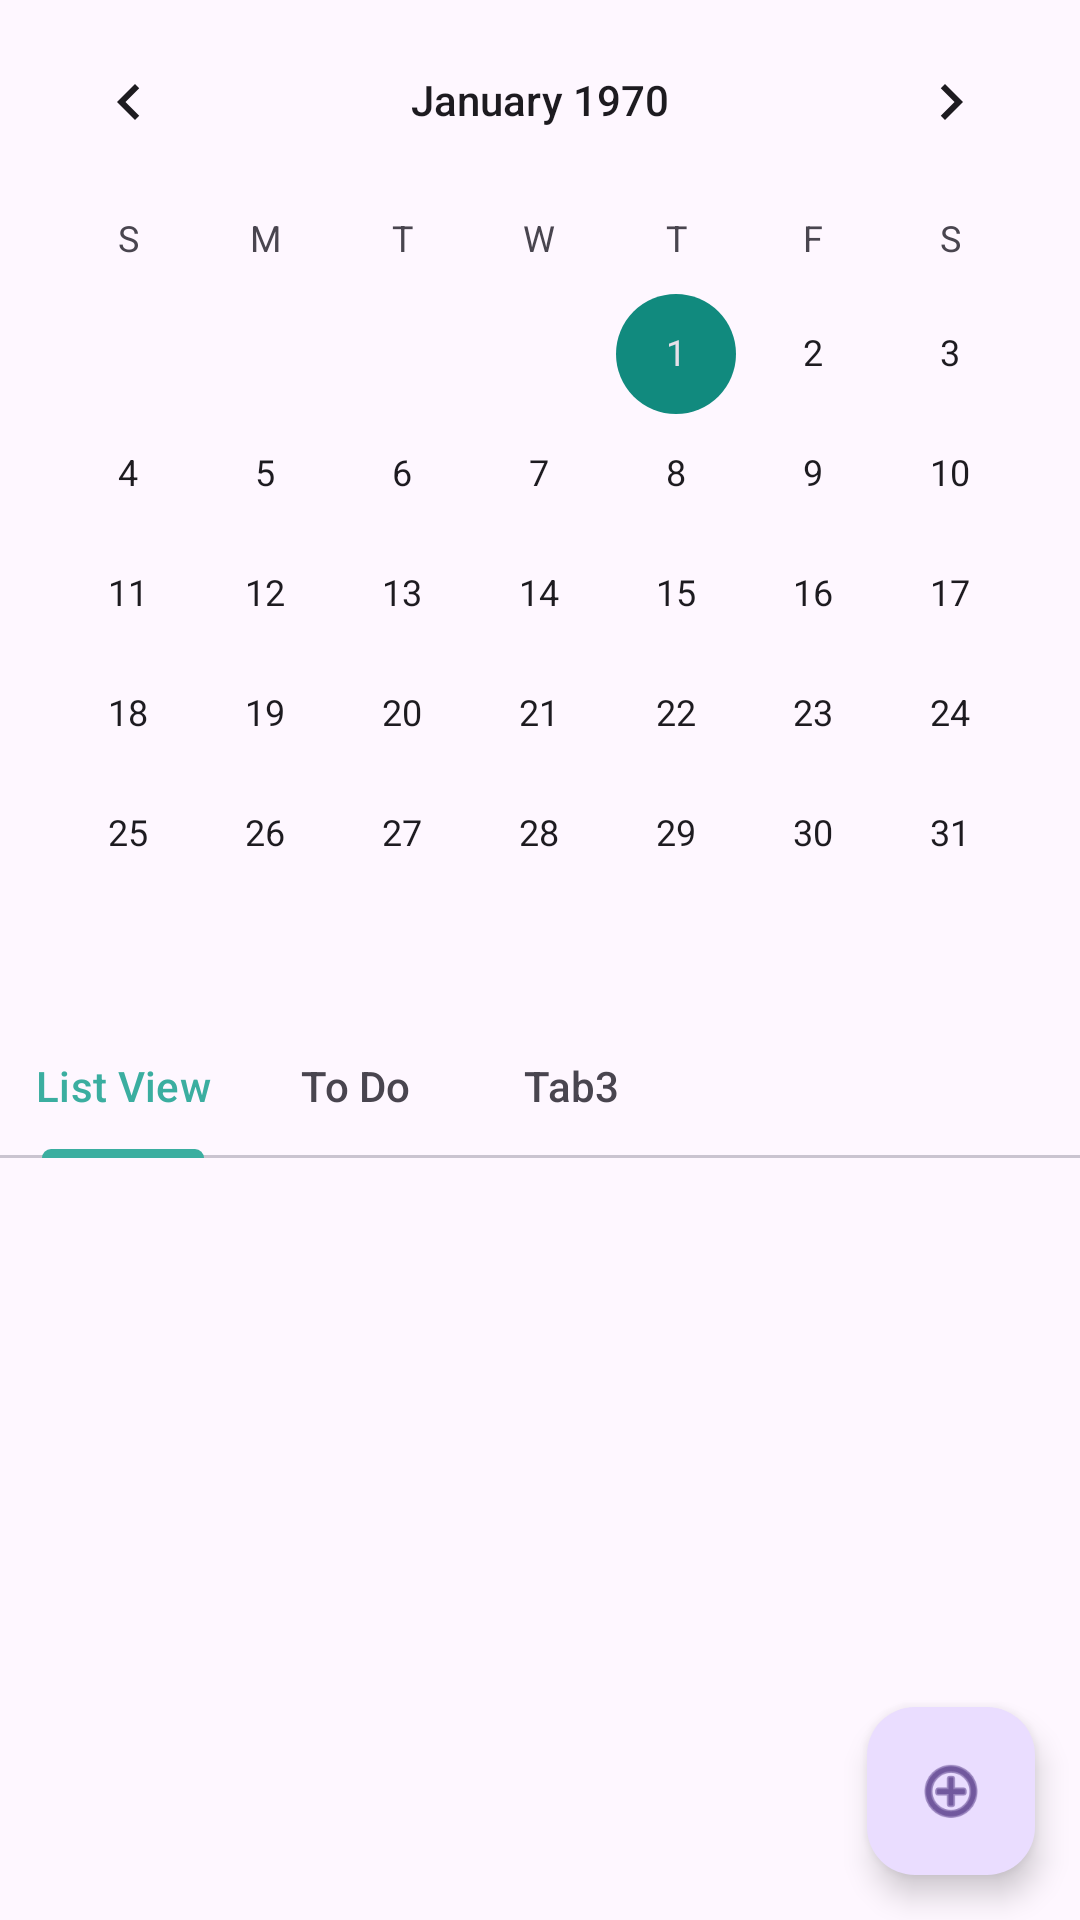

Reconstruct the res/layout file that produces this screen, plus the resources it refers to.
<!-- AndroidManifest.xml: application theme Theme.ProjectOne_CS2340 -->
<!-- res/layout/calendar_fragment.xml -->
<?xml version="1.0" encoding="utf-8"?>
<androidx.constraintlayout.widget.ConstraintLayout xmlns:android="http://schemas.android.com/apk/res/android"
    xmlns:app="http://schemas.android.com/apk/res-auto"
    xmlns:tools="http://schemas.android.com/tools"
    android:id="@+id/viewsBar"
    android:layout_width="match_parent"
    android:layout_height="match_parent">

    <com.google.android.material.tabs.TabLayout
        android:id="@+id/tabs"
        android:layout_width="match_parent"
        android:layout_height="wrap_content"

        app:layout_constraintEnd_toEndOf="parent"
        app:layout_constraintStart_toStartOf="parent"
        app:layout_constraintTop_toBottomOf="@+id/calendarView"
        app:layout_scrollFlags="scroll|enterAlways"
        app:tabMode="scrollable">

        <com.google.android.material.tabs.TabItem
            android:layout_width="wrap_content"
            android:layout_height="wrap_content"
            android:text="List View" />

        <com.google.android.material.tabs.TabItem
            android:layout_width="wrap_content"
            android:layout_height="wrap_content"
            android:text="To Do" />

        <com.google.android.material.tabs.TabItem
            android:layout_width="wrap_content"
            android:layout_height="wrap_content"
            android:text="Tab3" />
    </com.google.android.material.tabs.TabLayout>

    <androidx.viewpager.widget.ViewPager
        android:id="@+id/pager"
        android:layout_width="match_parent"
        android:layout_height="0dp"
        app:layout_constraintBottom_toBottomOf="parent"
        app:layout_constraintEnd_toEndOf="parent"
        app:layout_constraintStart_toStartOf="parent"
        app:layout_constraintTop_toBottomOf="@+id/tabs" />


    <CalendarView
        android:id="@+id/calendarView"
        android:layout_width="match_parent"
        android:layout_height="wrap_content"
        app:layout_constraintBottom_toTopOf="@+id/tabs"
        app:layout_constraintEnd_toEndOf="parent"
        app:layout_constraintStart_toStartOf="parent"
        app:layout_constraintTop_toTopOf="parent">
    </CalendarView>

    <com.google.android.material.floatingactionbutton.FloatingActionButton
        android:id="@+id/todoButton"
        android:layout_width="wrap_content"
        android:layout_height="wrap_content"
        android:layout_marginEnd="15dp"
        android:layout_marginBottom="15dp"
        android:clickable="true"
        app:layout_constraintBottom_toBottomOf="parent"
        app:layout_constraintEnd_toEndOf="parent"
        app:srcCompat="@android:drawable/ic_menu_add" />

</androidx.constraintlayout.widget.ConstraintLayout>
<!-- resources referenced by this layout -->
<resources>
  <style name="Theme.ProjectOne_CS2340" parent="Base.Theme.ProjectOne_CS2340" />
  <style name="Base.Theme.ProjectOne_CS2340" parent="Theme.Material3.DayNight.NoActionBar">
          
          
          <item name="colorPrimary">@color/secondColor</item>
          <item name="colorAccent">@color/thirdColor</item>
          <item name="colorSecondary">@color/fourthColor</item>
          <item name="colorSurfaceContainer">@color/thirdColor</item>
      </style>
  <color name="secondColor">#3baea0</color>
  <color name="thirdColor">#118a7e</color>
  <color name="fourthColor">#1f6f78</color>
</resources>
